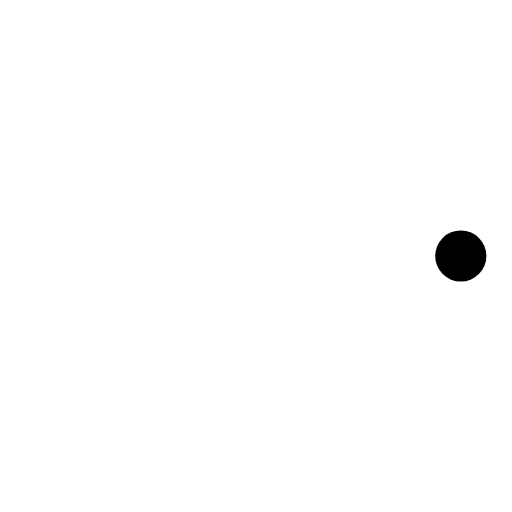
t = 0.00 s
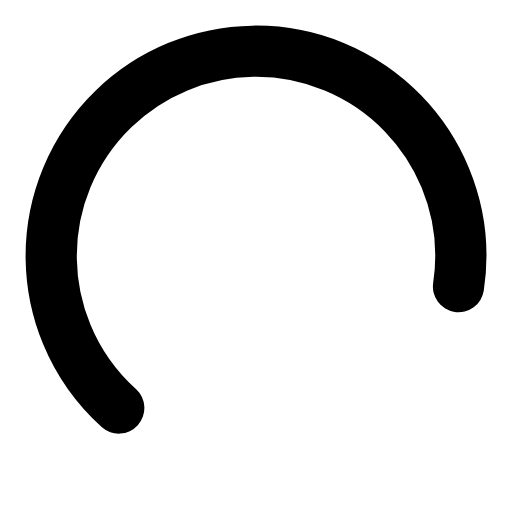
t = 0.47 s
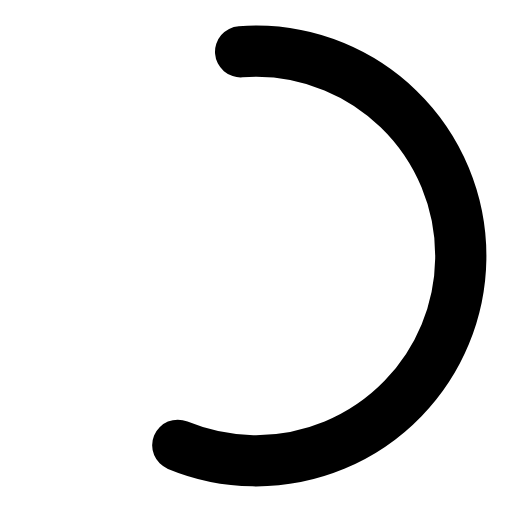
t = 0.78 s
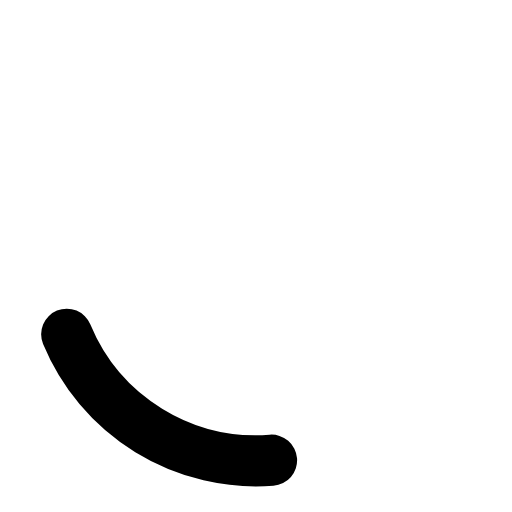
t = 1.09 s
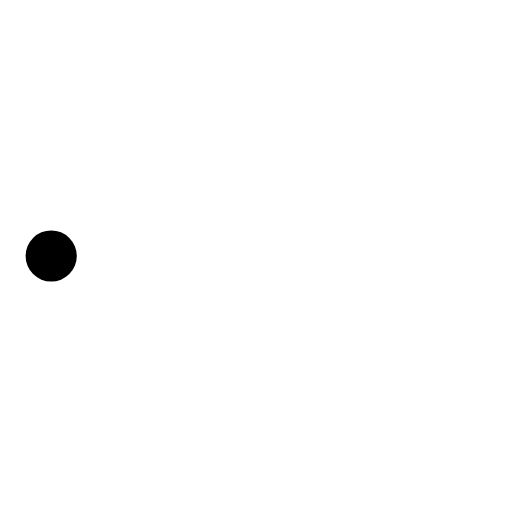
t = 1.25 s
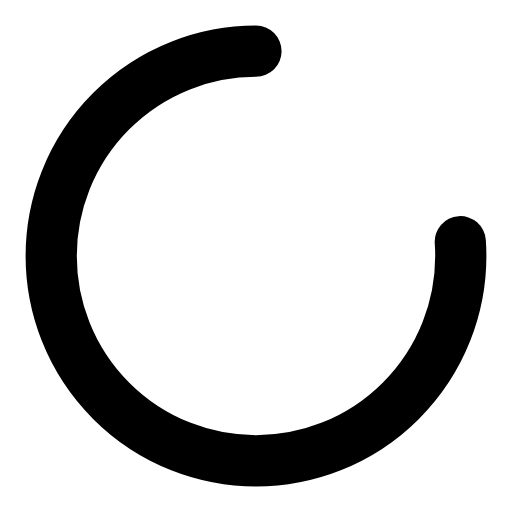
t = 1.88 s

The animated SVG that drew these frames (rendered in a browser with its animation timeline set to each time). Animation: 3 SMIL elements (animate=2,animateTransform=1); one cycle of 2.50 s, repeats indefinitely.

<svg version="1.1"
  xmlns="http://www.w3.org/2000/svg"
  xmlns:xlink="http://www.w3.org/1999/xlink" viewBox="25 25 50 50">
  <circle cx="50" cy="50" r="20" fill="none" stroke-width="5" stroke="currentColor" stroke-linecap="round" stroke-dashoffset="0" stroke-dasharray="100, 200">
    <animateTransform attributeName="transform" attributeType="XML" type="rotate" from="0 50 50" to="360 50 50" dur="2.5s" repeatCount="indefinite"/>
    <animate attributeName="stroke-dashoffset" values="0;-30;-124" dur="1.25s" repeatCount="indefinite"/>
    <animate attributeName="stroke-dasharray" values="0,200;110,200;110,200" dur="1.25s" repeatCount="indefinite"/>
  </circle>
</svg>
